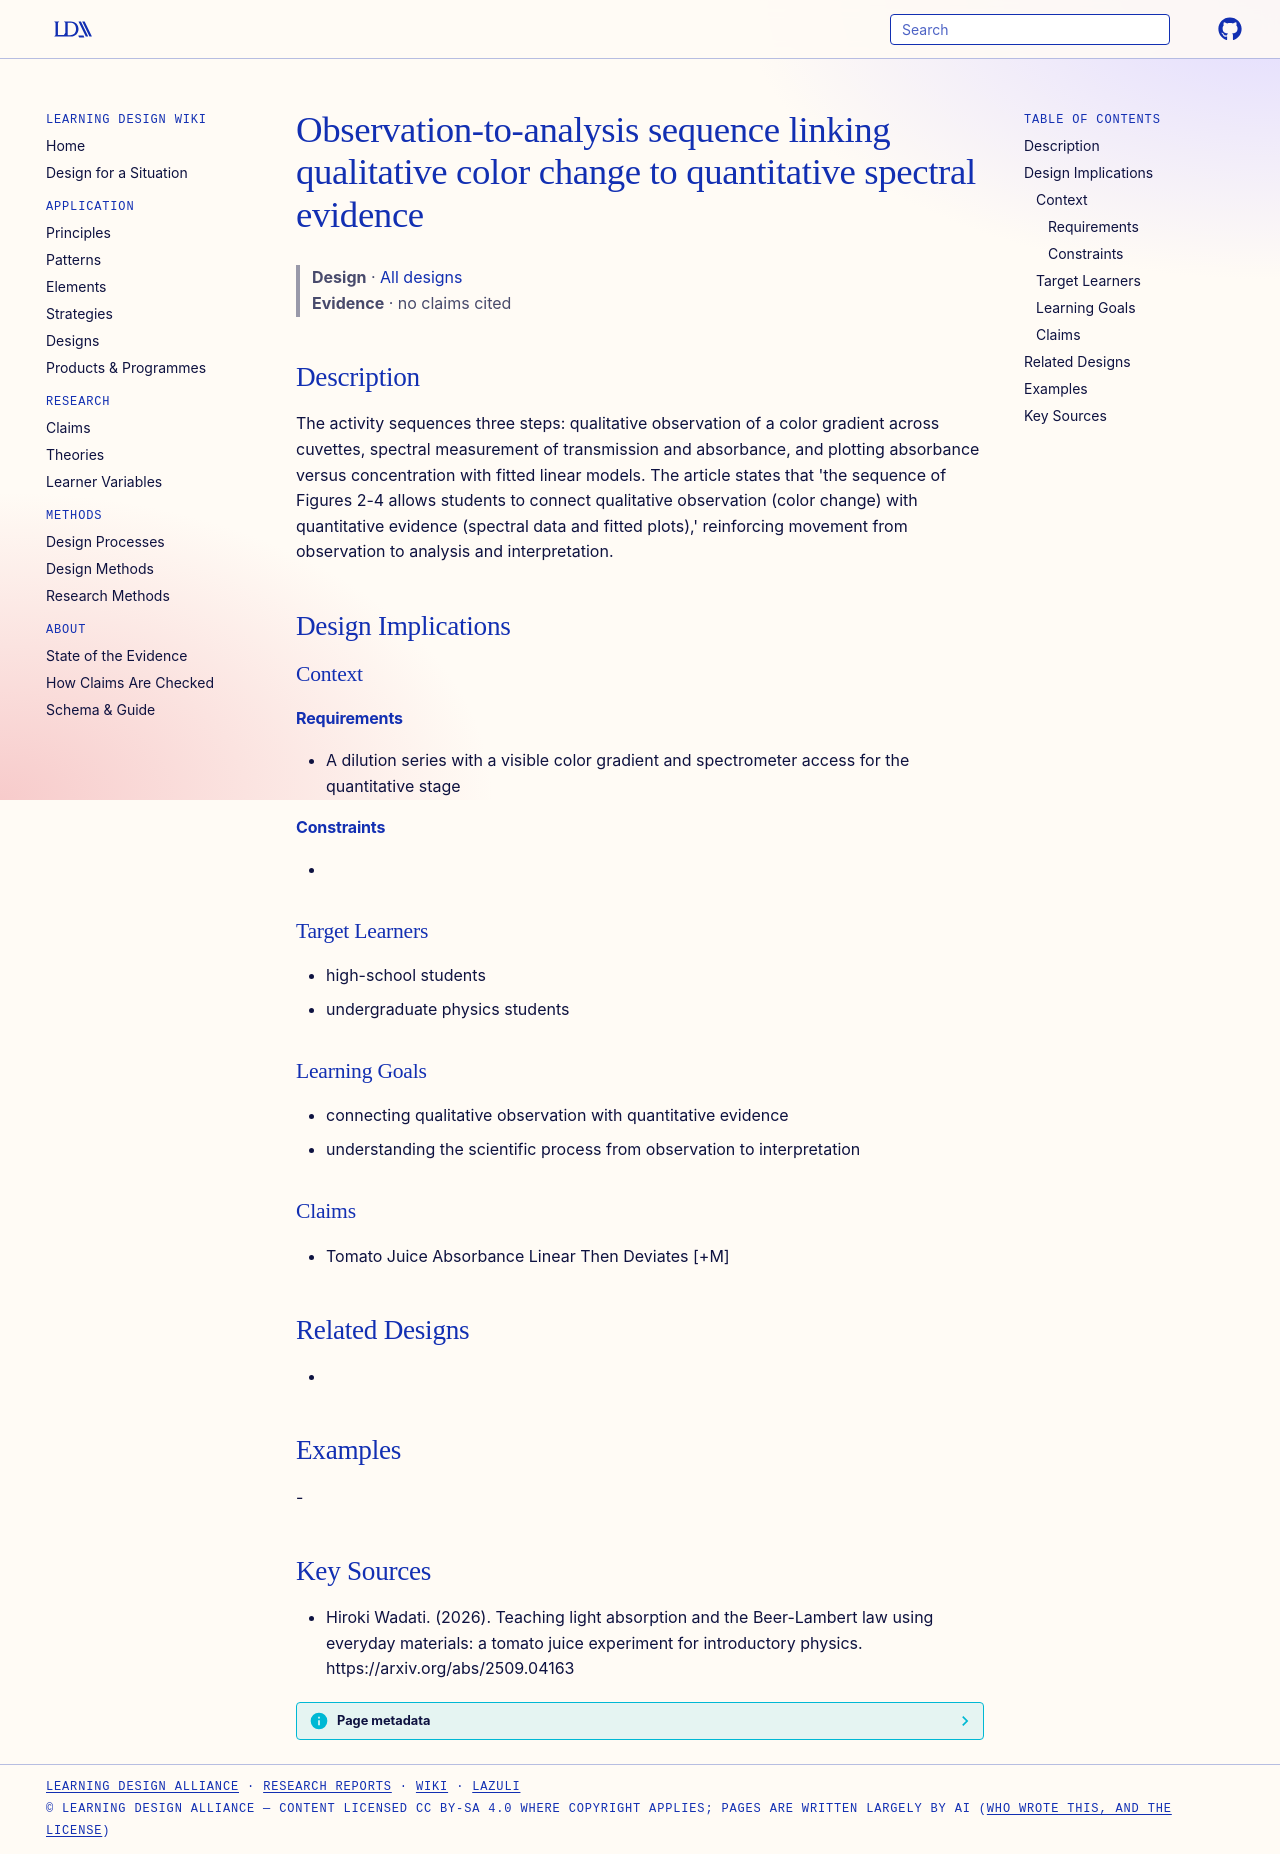

repository: Learning-Design-Alliance/learning-wiki · page: designs/color-to-spectrum-analysis-sequence/index.html · generator: mkdocs

---
type: design
id: color-to-spectrum-analysis-sequence
title: Observation-to-analysis sequence linking qualitative color change to quantitative spectral evidence
description: "The activity sequences three steps: qualitative observation of a color gradient across cuvettes, spectral measurement of transmission and absorbance, and plotting absorbance versus concentration with fitted linear mod..."
status: review
generated:
  by: "process:settle-candidates"
  at: 2026-11-21
sources:
  - id: hiroki-wadati-2026
    resource: "https://arxiv.org/abs/2509.04163"
    title: "Hiroki Wadati. (2026). Teaching light absorption and the Beer-Lambert law using everyday materials: a tomato juice experiment for introductory physics. https://arxiv.org/abs/2509.04163"
    author: Hiroki Wadati
---

# Observation-to-analysis sequence linking qualitative color change to quantitative spectral evidence

> **Design** · [All designs](index.md)
> **Evidence** · no claims cited

## Description
The activity sequences three steps: qualitative observation of a color gradient across cuvettes, spectral measurement of transmission and absorbance, and plotting absorbance versus concentration with fitted linear models. The article states that 'the sequence of Figures 2-4 allows students to connect qualitative observation (color change) with quantitative evidence (spectral data and fitted plots),' reinforcing movement from observation to analysis and interpretation.

## Design Implications

### Context
#### Requirements
- A dilution series with a visible color gradient and spectrometer access for the quantitative stage
#### Constraints
- 

### Target Learners
- high-school students
- undergraduate physics students

### Learning Goals
- connecting qualitative observation with quantitative evidence
- understanding the scientific process from observation to interpretation

### Claims
- Tomato Juice Absorbance Linear Then Deviates [+M]

## Related Designs
- 

## Examples
-

## Key Sources
- Hiroki Wadati. (2026). Teaching light absorption and the Beer-Lambert law using everyday materials: a tomato juice experiment for introductory physics. https://arxiv.org/abs/2509.04163
